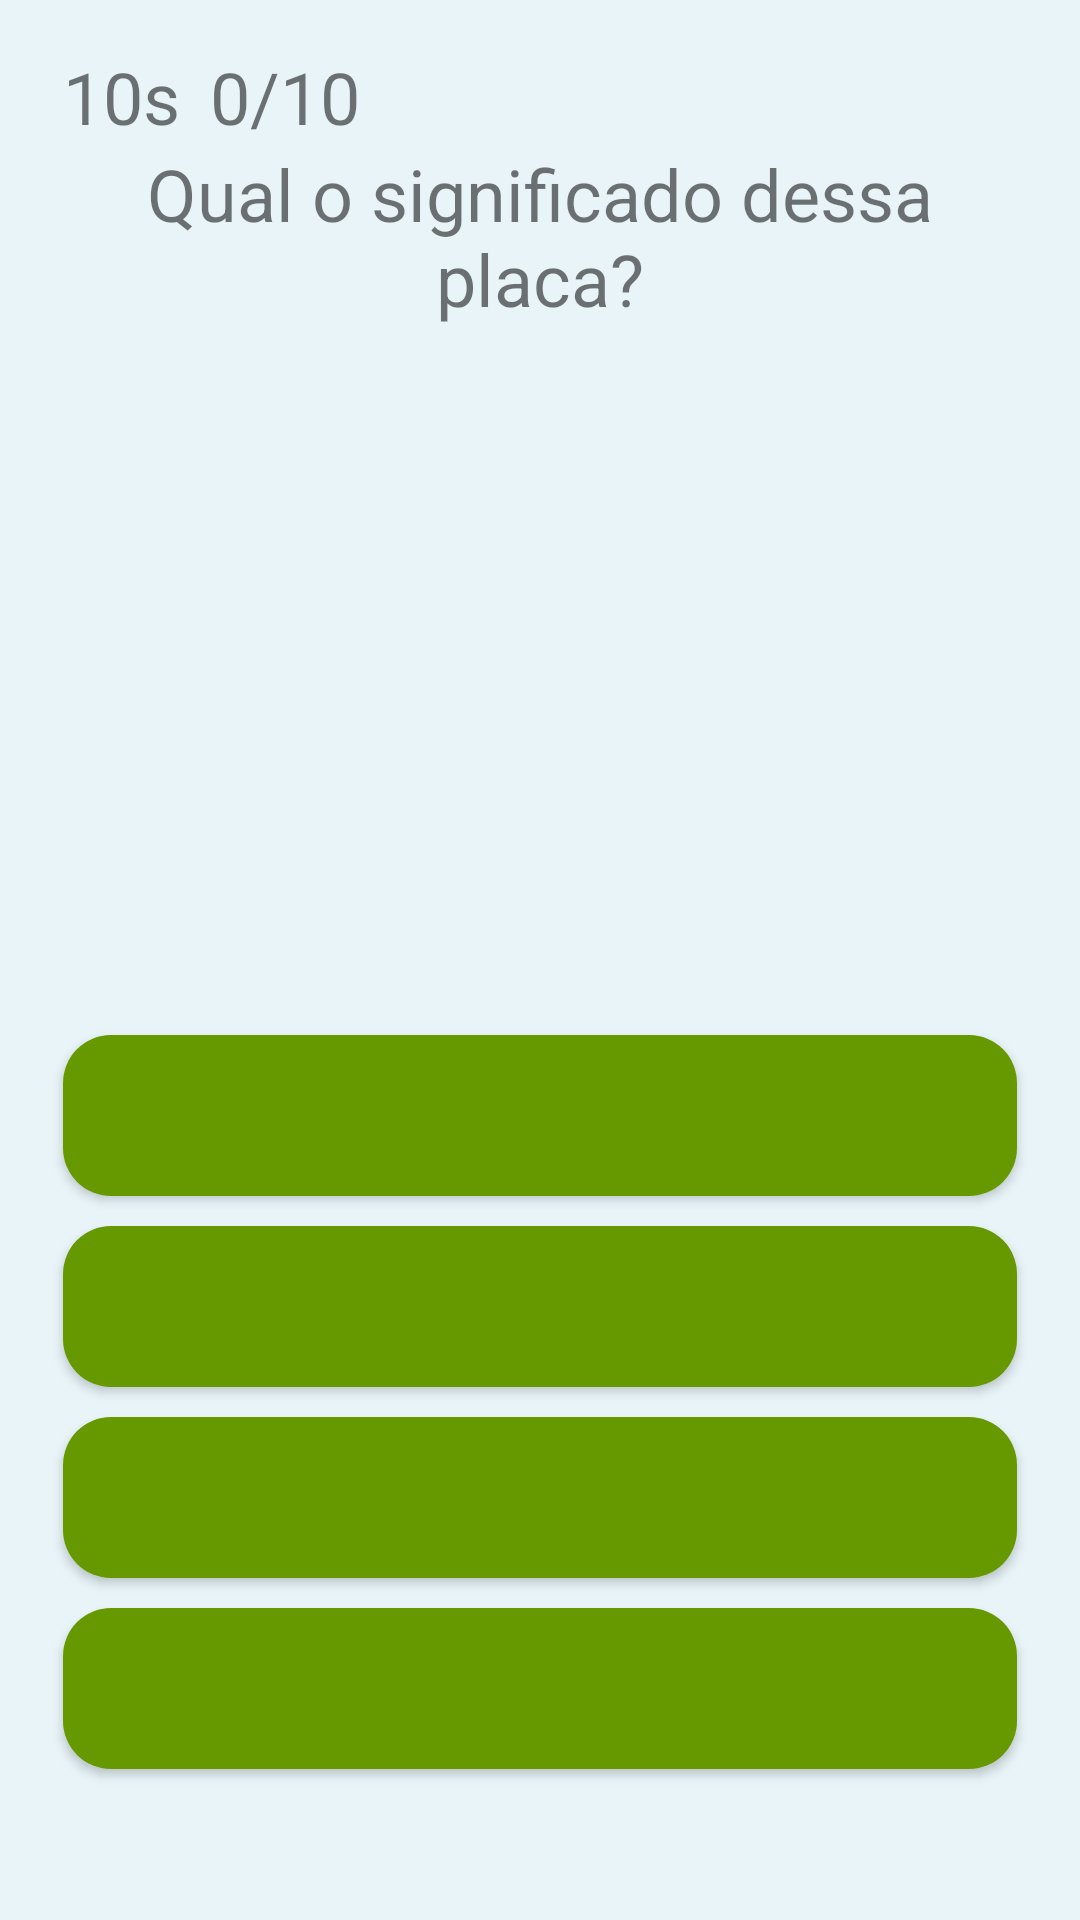

Write the Android layout XML for this screen, with the resource values it uses.
<!-- AndroidManifest.xml: application theme Theme.AppCompat.Light.NoActionBar.FullScreen -->
<!-- res/layout/activity_start_game.xml -->
<?xml version="1.0" encoding="utf-8"?>
<androidx.constraintlayout.widget.ConstraintLayout xmlns:android="http://schemas.android.com/apk/res/android"
    xmlns:app="http://schemas.android.com/apk/res-auto"
    xmlns:tools="http://schemas.android.com/tools"
    android:id="@+id/main"
    android:layout_width="match_parent"
    android:layout_height="match_parent"
    tools:context=".StartGame">
    <LinearLayout
        android:orientation="vertical"
        android:layout_width="match_parent"
        android:layout_height="match_parent"
        android:background="#e8f4f8"
        android:padding="16dp"
        >
        <LinearLayout
            android:layout_width="match_parent"
            android:layout_height="wrap_content"
            android:orientation="horizontal"
            >
            <LinearLayout
                android:layout_width="wrap_content"
                android:layout_height="wrap_content"
                android:orientation="horizontal"
                >
                <ImageView
                    android:layout_width="wrap_content"
                    android:layout_height="wrap_content"
                    android:layout_marginStart="5dp"
                    android:src="@drawable/stopwatch"
                    />
                <TextView
                    android:layout_width="wrap_content"
                    android:layout_height="wrap_content"
                    android:id="@+id/txtTimer"
                    android:layout_marginEnd="5dp"
                    android:text="10s"
                    android:textSize="24sp"
                    />
            </LinearLayout>
            <LinearLayout
                android:layout_width="wrap_content"
                android:layout_height="wrap_content"
                android:gravity="right"
                android:orientation="horizontal"
                >
                <ImageView
                    android:layout_width="wrap_content"
                    android:layout_height="wrap_content"
                    android:src="@drawable/star"
                    />
                <TextView
                    android:layout_width="wrap_content"
                    android:layout_height="wrap_content"
                    android:id="@+id/txtPoint"
                    android:layout_marginStart="5dp"
                    android:text="0/10"
                    android:textSize="24sp"
                    />
            </LinearLayout>
        </LinearLayout>

        <LinearLayout
            android:layout_width="match_parent"
            android:layout_height="match_parent"
            android:gravity="center"
            android:orientation="vertical"
            >
            <TextView
                android:layout_width="match_parent"
                android:layout_height="wrap_content"
                android:layout_marginBottom="5dp"
                android:gravity="center"
                android:text="Qual o significado dessa placa?"
                android:textSize="24sp"
                />
            <LinearLayout
                android:layout_width="match_parent"
                android:layout_height="wrap_content"
                android:gravity="center"
                android:orientation="vertical"
                />

            <ImageView
                android:id="@+id/imgShowImage"
                android:layout_width="348dp"
                android:layout_height="216dp"
                android:layout_margin="5dp" />
            <Button
                android:layout_width="match_parent"
                android:layout_height="wrap_content"
                android:id="@+id/btn1"
                android:onClick="answerSelected"
                android:textSize="25sp"
                android:textColor="@color/white"
                android:background="@drawable/rounded_button"
                android:backgroundTint="@null"
                android:layout_margin="5dp"
                />
            <Button
                android:layout_width="match_parent"
                android:layout_height="wrap_content"
                android:id="@+id/btn2"
                android:onClick="answerSelected"
                android:textSize="25sp"
                android:textColor="@color/white"
                android:background="@drawable/rounded_button"
                android:backgroundTint="@null"
                android:layout_margin="5dp"
                />
            <Button
                android:layout_width="match_parent"
                android:layout_height="wrap_content"
                android:id="@+id/btn3"
                android:onClick="answerSelected"
                android:textSize="25sp"
                android:textColor="@color/white"
                android:background="@drawable/rounded_button"
                android:backgroundTint="@null"
                android:layout_margin="5dp"
                />
            <Button
                android:layout_width="match_parent"
                android:layout_height="wrap_content"
                android:id="@+id/btn4"
                android:onClick="answerSelected"
                android:textSize="25sp"
                android:textColor="@color/white"
                android:background="@drawable/rounded_button"
                android:backgroundTint="@null"
                android:layout_margin="5dp"
                />
            <TextView
                android:layout_width="match_parent"
                android:layout_height="wrap_content"
                android:id="@+id/txtResult"
                android:layout_margin="5dp"
                android:gravity="center"
                android:textSize="18sp"/>
            <Button
                android:layout_width="wrap_content"
                android:layout_height="wrap_content"
                android:layout_gravity="right"
                android:onClick="nextQuestion"
                android:paddingEnd="20dp"
                android:paddingStart="20dp"
                android:text="Próxima Pergunta"
                android:textSize="15sp"
                android:textColor="@color/white"
                android:background="@drawable/rounded_button"
                android:backgroundTint="@null"
                />
        </LinearLayout>

    </LinearLayout>

</androidx.constraintlayout.widget.ConstraintLayout>
<!-- resources referenced by this layout -->
<resources>
  <!-- drawable rounded_button (drawable) -->
  <?xml version="1.0" encoding="utf-8"?>
  <shape xmlns:android="http://schemas.android.com/apk/res/android">
      <solid android:color="@android:color/holo_green_dark" />
      <corners android:radius="16dp" />
      <padding android:left="10dp" android:top="10dp" android:right="10dp" android:bottom="10dp" />
  </shape>
  <style name="Theme.AppCompat.Light.NoActionBar.FullScreen" parent="@style/Theme.AppCompat.Light.NoActionBar">
          <item name="android:windowNoTitle">true</item>
          <item name="android:windowActionBar">false</item>
          <item name="android:windowFullscreen">true</item>
          <item name="android:windowContentOverlay">@null</item>
      </style>
  <!-- not gathered from this repository: default colours our renderer supplied (Android Studio template values) -->
  <color name="white">#FFFFFFFF</color>
</resources>
